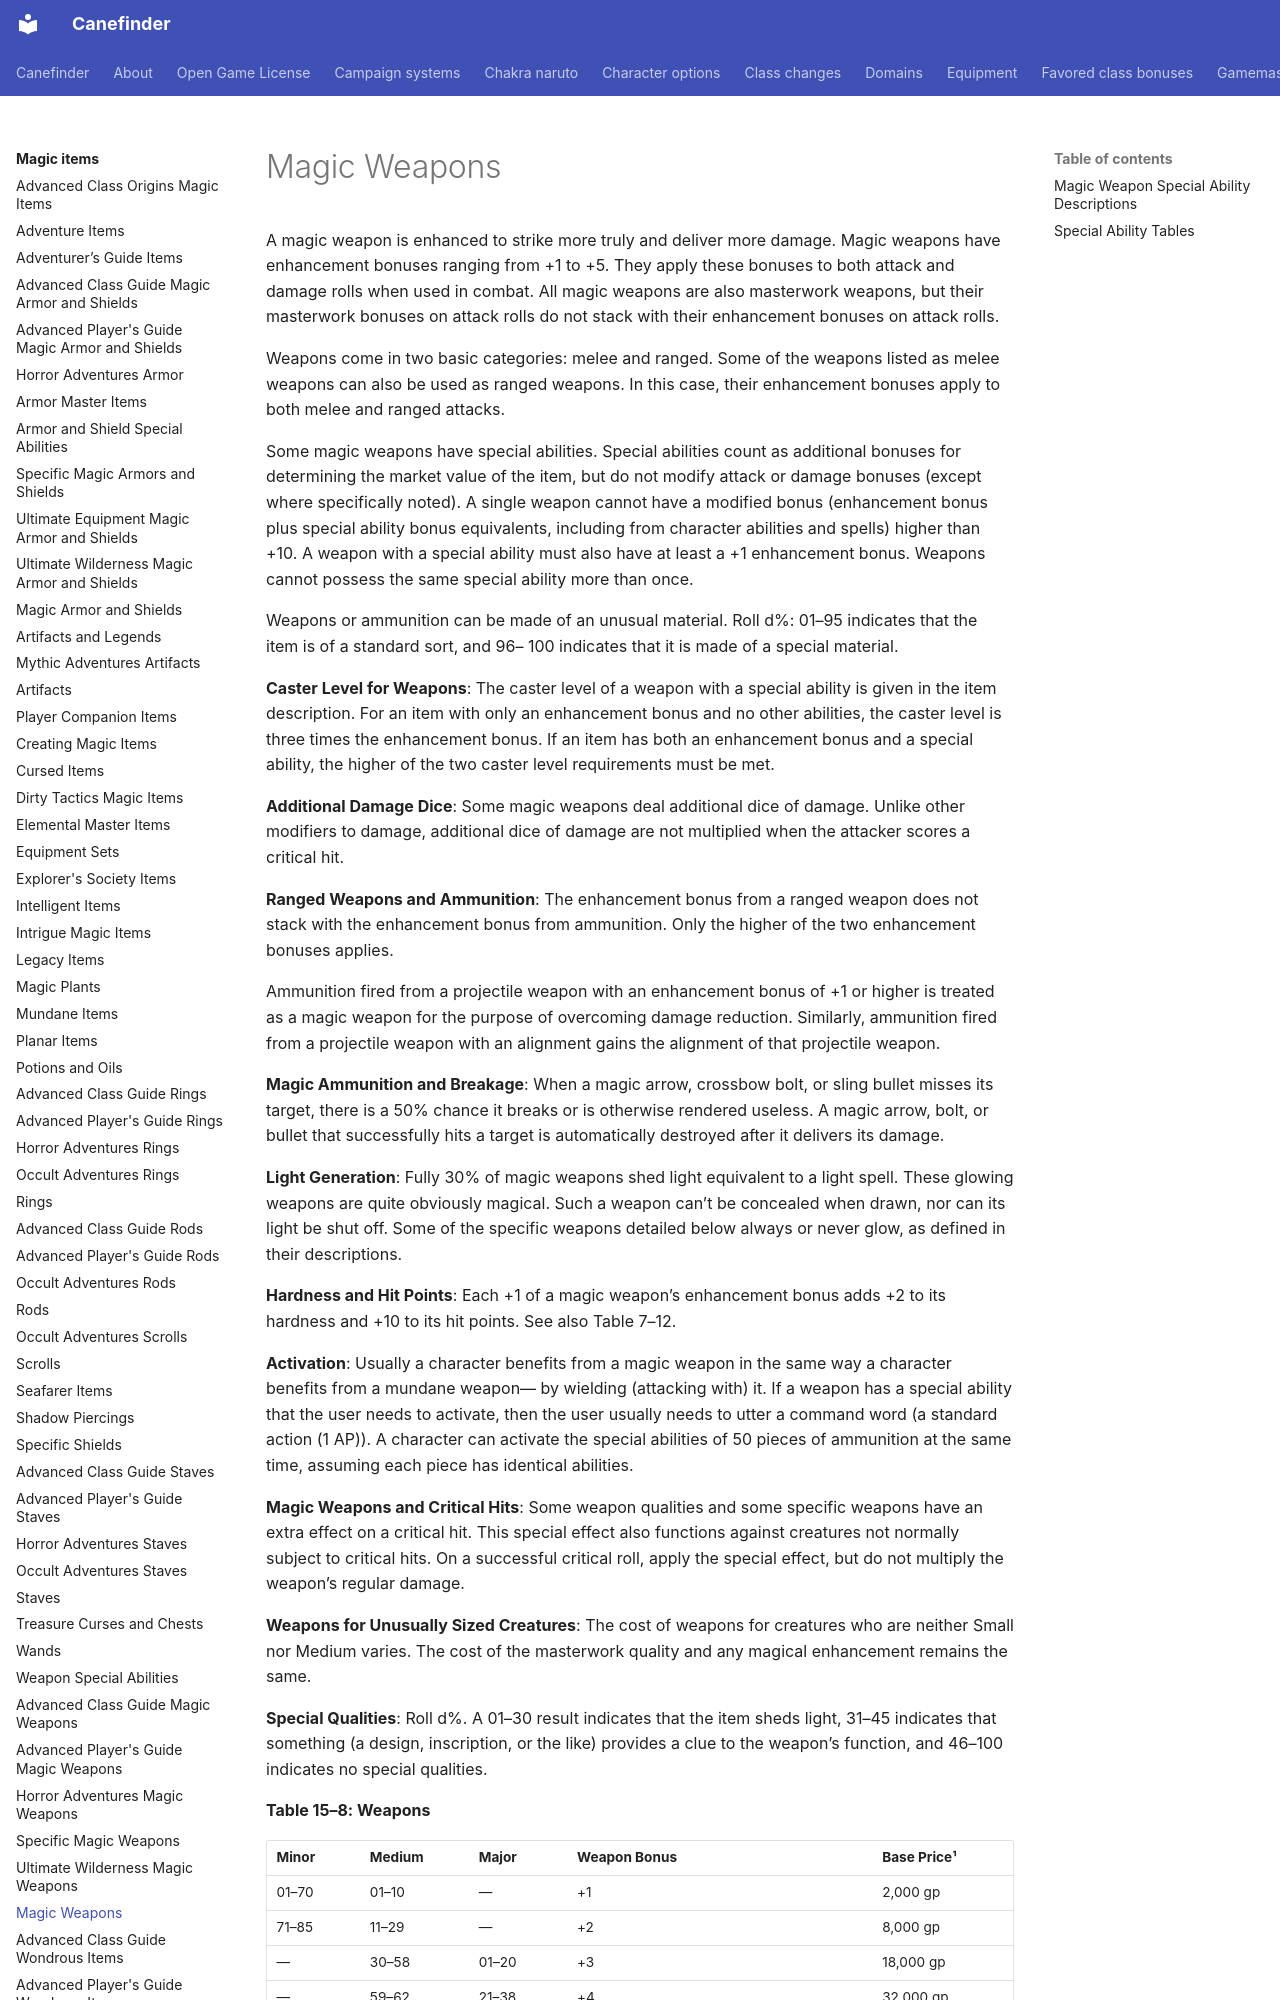

repository: canefinderhouserules/Canefinderhouserules · page: magic-items/weapons/index.html · generator: mkdocs

# Magic Weapons

A magic weapon is enhanced to strike more truly and deliver more damage. Magic weapons have enhancement bonuses ranging from +1 to +5. They apply these bonuses to both attack and damage rolls when used in combat. All magic weapons are also masterwork weapons, but their masterwork bonuses on attack rolls do not stack with their enhancement bonuses on attack rolls.

Weapons come in two basic categories: melee and ranged. Some of the weapons listed as melee weapons can also be used as ranged weapons. In this case, their enhancement bonuses apply to both melee and ranged attacks.

Some magic weapons have special abilities. Special abilities count as additional bonuses for determining the market value of the item, but do not modify attack or damage bonuses (except where specifically noted). A single weapon cannot have a modified bonus (enhancement bonus plus special ability bonus equivalents, including from character abilities and spells) higher than +10. A weapon with a special ability must also have at least a +1 enhancement bonus. Weapons cannot possess the same special ability more than once.

Weapons or ammunition can be made of an unusual material. Roll d%: 01–95 indicates that the item is of a standard sort, and 96– 100 indicates that it is made of a special material.

**Caster Level for Weapons**: The caster level of a weapon with a special ability is given in the item description. For an item with only an enhancement bonus and no other abilities, the caster level is three times the enhancement bonus. If an item has both an enhancement bonus and a special ability, the higher of the two caster level requirements must be met.

**Additional Damage Dice**: Some magic weapons deal additional dice of damage. Unlike other modifiers to damage, additional dice of damage are not multiplied when the attacker scores a critical hit.

**Ranged Weapons and Ammunition**: The enhancement bonus from a ranged weapon does not stack with the enhancement bonus from ammunition. Only the higher of the two enhancement bonuses applies.

Ammunition fired from a projectile weapon with an enhancement bonus of +1 or higher is treated as a magic weapon for the purpose of overcoming damage reduction. Similarly, ammunition fired from a projectile weapon with an alignment gains the alignment of that projectile weapon.

**Magic Ammunition and Breakage**: When a magic arrow, crossbow bolt, or sling bullet misses its target, there is a 50% chance it breaks or is otherwise rendered useless. A magic arrow, bolt, or bullet that successfully hits a target is automatically destroyed after it delivers its damage.

**Light Generation**: Fully 30% of magic weapons shed light equivalent to a light spell. These glowing weapons are quite obviously magical. Such a weapon can’t be concealed when drawn, nor can its light be shut off. Some of the specific weapons detailed below always or never glow, as defined in their descriptions.

**Hardness and Hit Points**: Each +1 of a magic weapon’s enhancement bonus adds +2 to its hardness and +10 to its hit points. See also Table 7–12.

**Activation**: Usually a character benefits from a magic weapon in the same way a character benefits from a mundane weapon— by wielding (attacking with) it. If a weapon has a special ability that the user needs to activate, then the user usually needs to utter a command word (a standard action (1 AP)). A character can activate the special abilities of 50 pieces of ammunition at the same time, assuming each piece has identical abilities.

**Magic Weapons and Critical Hits**: Some weapon qualities and some specific weapons have an extra effect on a critical hit. This special effect also functions against creatures not normally subject to critical hits. On a successful critical roll, apply the special effect, but do not multiply the weapon’s regular damage.

**Weapons for Unusually Sized Creatures**: The cost of weapons for creatures who are neither Small nor Medium varies. The cost of the masterwork quality and any magical enhancement remains the same.

**Special Qualities**: Roll d%. A 01–30 result indicates that the item sheds light, 31–45 indicates that something (a design, inscription, or the like) provides a clue to the weapon’s function, and 46–100 indicates no special qualities.

**Table 15–8: Weapons**
